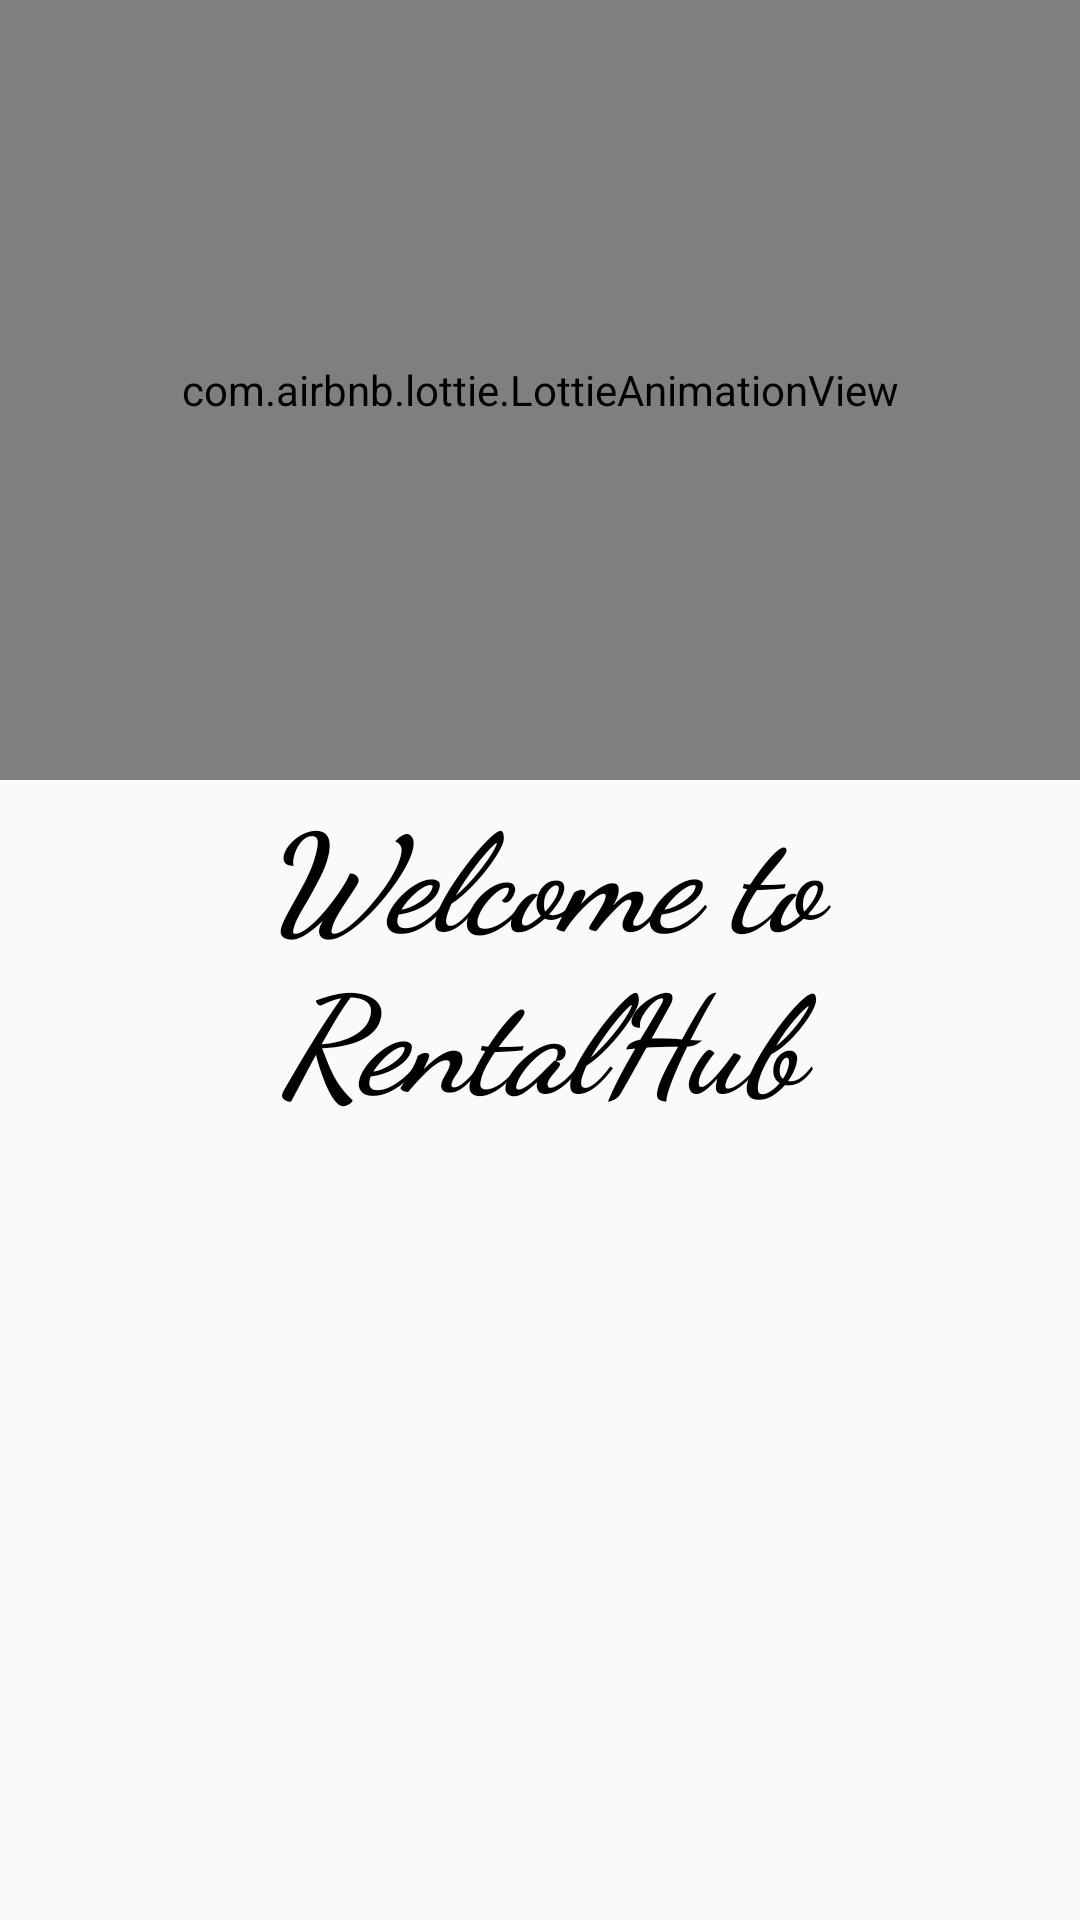

Android layout source for this screen:
<!-- AndroidManifest.xml: application theme Theme.RentalHub -->
<!-- res/layout/homepage.xml -->
<?xml version="1.0" encoding="utf-8"?>
<RelativeLayout xmlns:android="http://schemas.android.com/apk/res/android"
    xmlns:app="http://schemas.android.com/apk/res-auto"
    xmlns:tools="http://schemas.android.com/tools"
    android:layout_width="fill_parent"
    android:layout_height="fill_parent"
    tools:context=".HomePage"
    android:background="@drawable/wall">
    <com.airbnb.lottie.LottieAnimationView
        android:id="@+id/animationView"
        android:layout_width="500sp"
        android:layout_height="260sp"
        app:lottie_rawRes="@raw/home3"
        app:lottie_autoPlay="true"
        app:lottie_loop="true"/>
    <TextView
        android:id="@+id/tv1"
        android:layout_width="fill_parent"
        android:layout_height="wrap_content"
        android:layout_below="@id/animationView"
        android:gravity="center"
        android:textColor="#000000"
        android:text="Welcome to RentalHub"
        android:textSize="45sp"
        android:textStyle="bold|italic"
        app:fontFamily="cursive" />

</RelativeLayout>
<!-- resources referenced by this layout -->
<resources>
  <style name="Theme.RentalHub" parent="Theme.AppCompat.Light.NoActionBar">
          
          <item name="colorPrimary">@color/purple_500</item>
          <item name="colorPrimaryVariant">@color/purple_700</item>
          <item name="colorOnPrimary">@color/white</item>
          
          <item name="colorSecondary">@color/teal_200</item>
          <item name="colorSecondaryVariant">@color/teal_700</item>
          <item name="colorOnSecondary">@color/black</item>
          
          <item name="android:statusBarColor" tools:targetApi="l">?attr/colorPrimaryVariant</item>
          
      </style>
  <color name="purple_500">#FF6200EE</color>
  <color name="purple_700">#FF3700B3</color>
  <color name="white">#FFFFFFFF</color>
  <color name="teal_200">#FF03DAC5</color>
  <color name="teal_700">#FF018786</color>
  <color name="black">#FF000000</color>
</resources>
